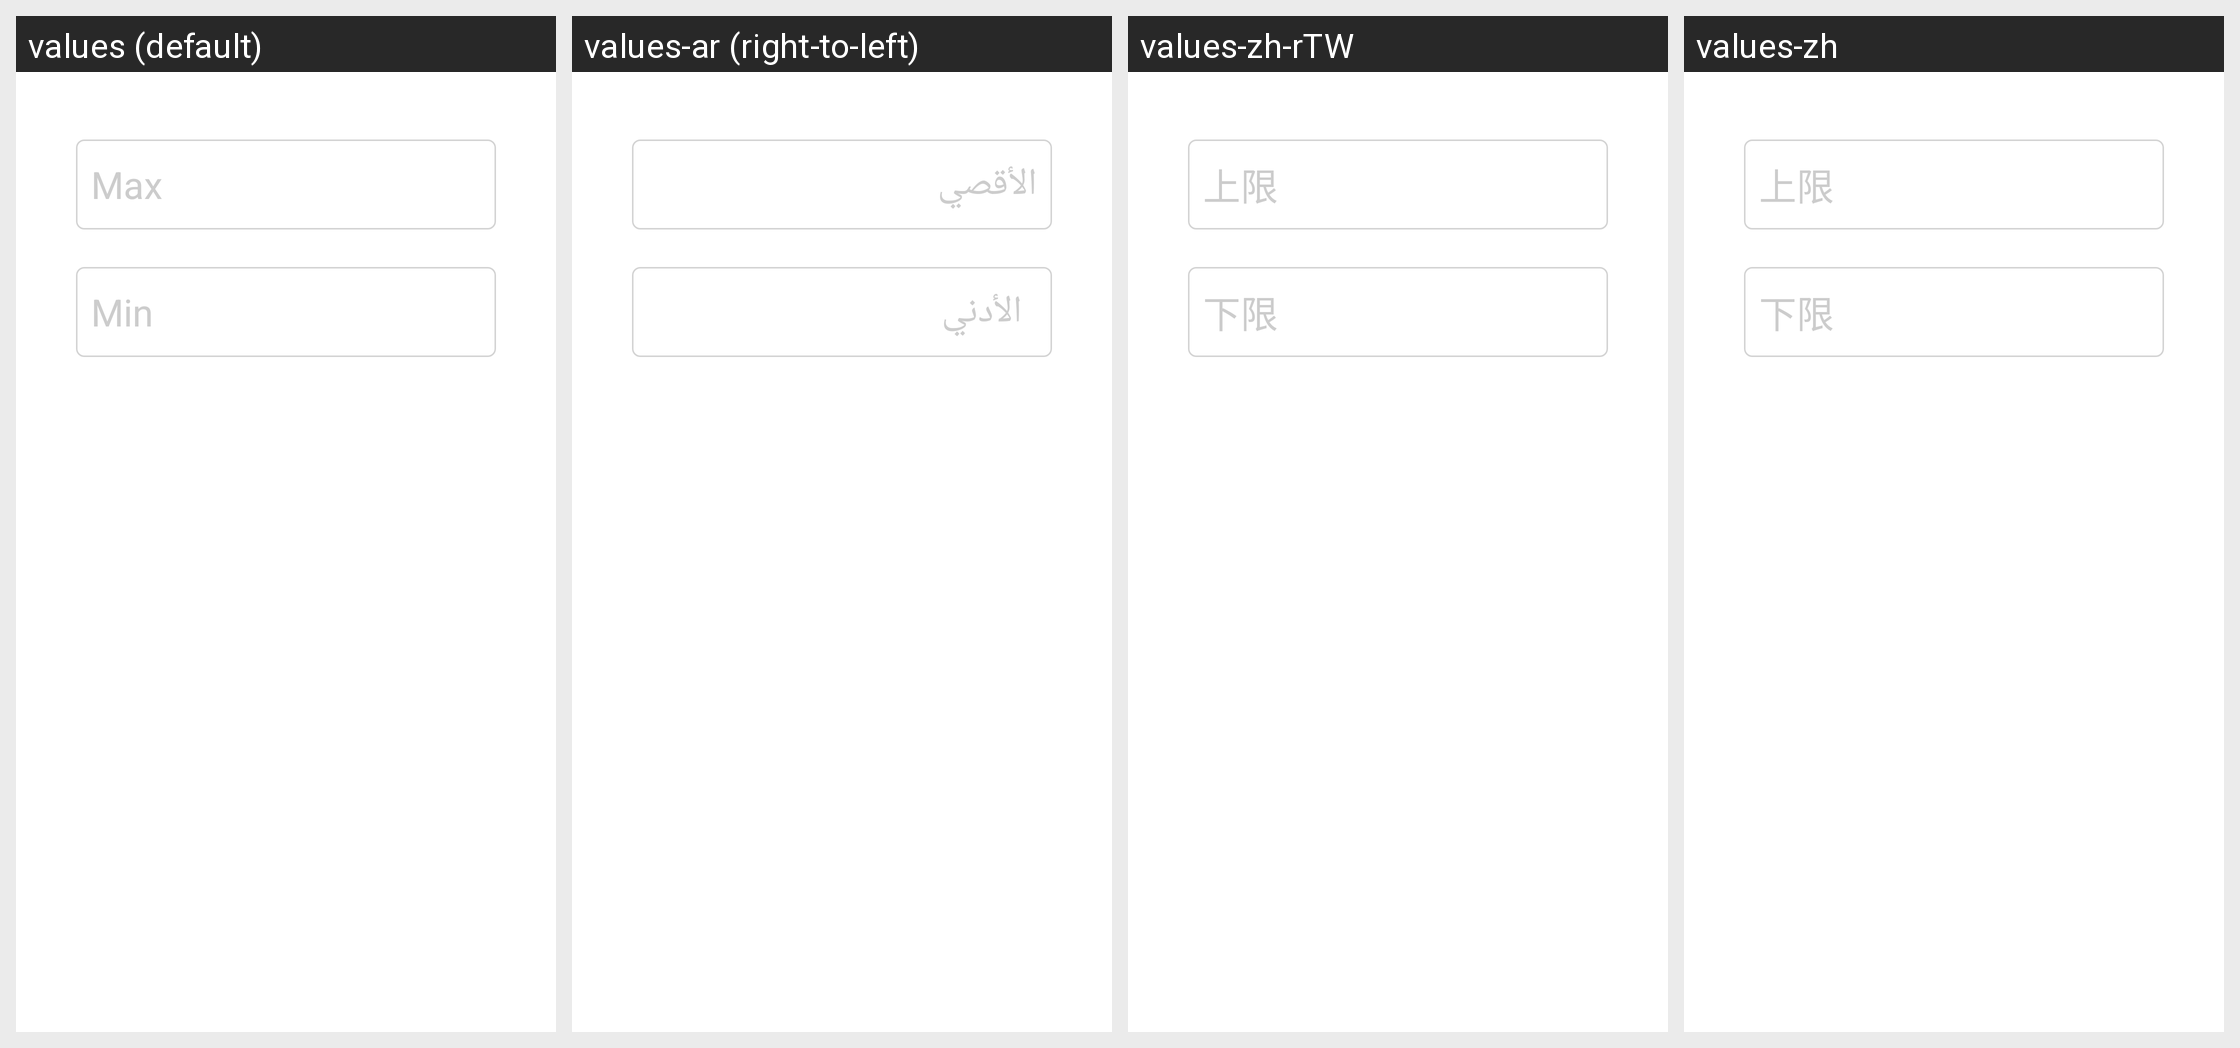

Strings drawn on this Android screen and how each of the app's shown locales translates them:
Android screen res/layout/setting_max_min_value.xml rendered under 4 locales, left to right: values (default), values-ar (right-to-left), values-zh-rTW, values-zh. Device: Nexus 5 (rendered at 1080×1920; each locale shown at half size, 540×960, under a caption strip naming it); theme LaunchTheme.
Other locales in the repository, not shown: values-cs, values-da, values-de, values-el, values-en, values-es, values-fa, values-fi, values-fr, values-hu, values-it, values-ja, values-ko, values-nl, values-pl, values-pt, values-ro, values-ru, values-sr, values-sv, values-tr.
Strings drawn on this screen, with the default value and each locale's value (text and hints the layout hard-codes, and strings that could not be matched under every locale, appear in the picture but are not listed):

setMaxMin_max
  values: Max
  values-ar: الأقصي
  values-zh-rTW: 上限
  values-zh: 上限

setMaxMin_min
  values: Min
  values-ar: الأدني
  values-zh-rTW: 下限
  values-zh: 下限
